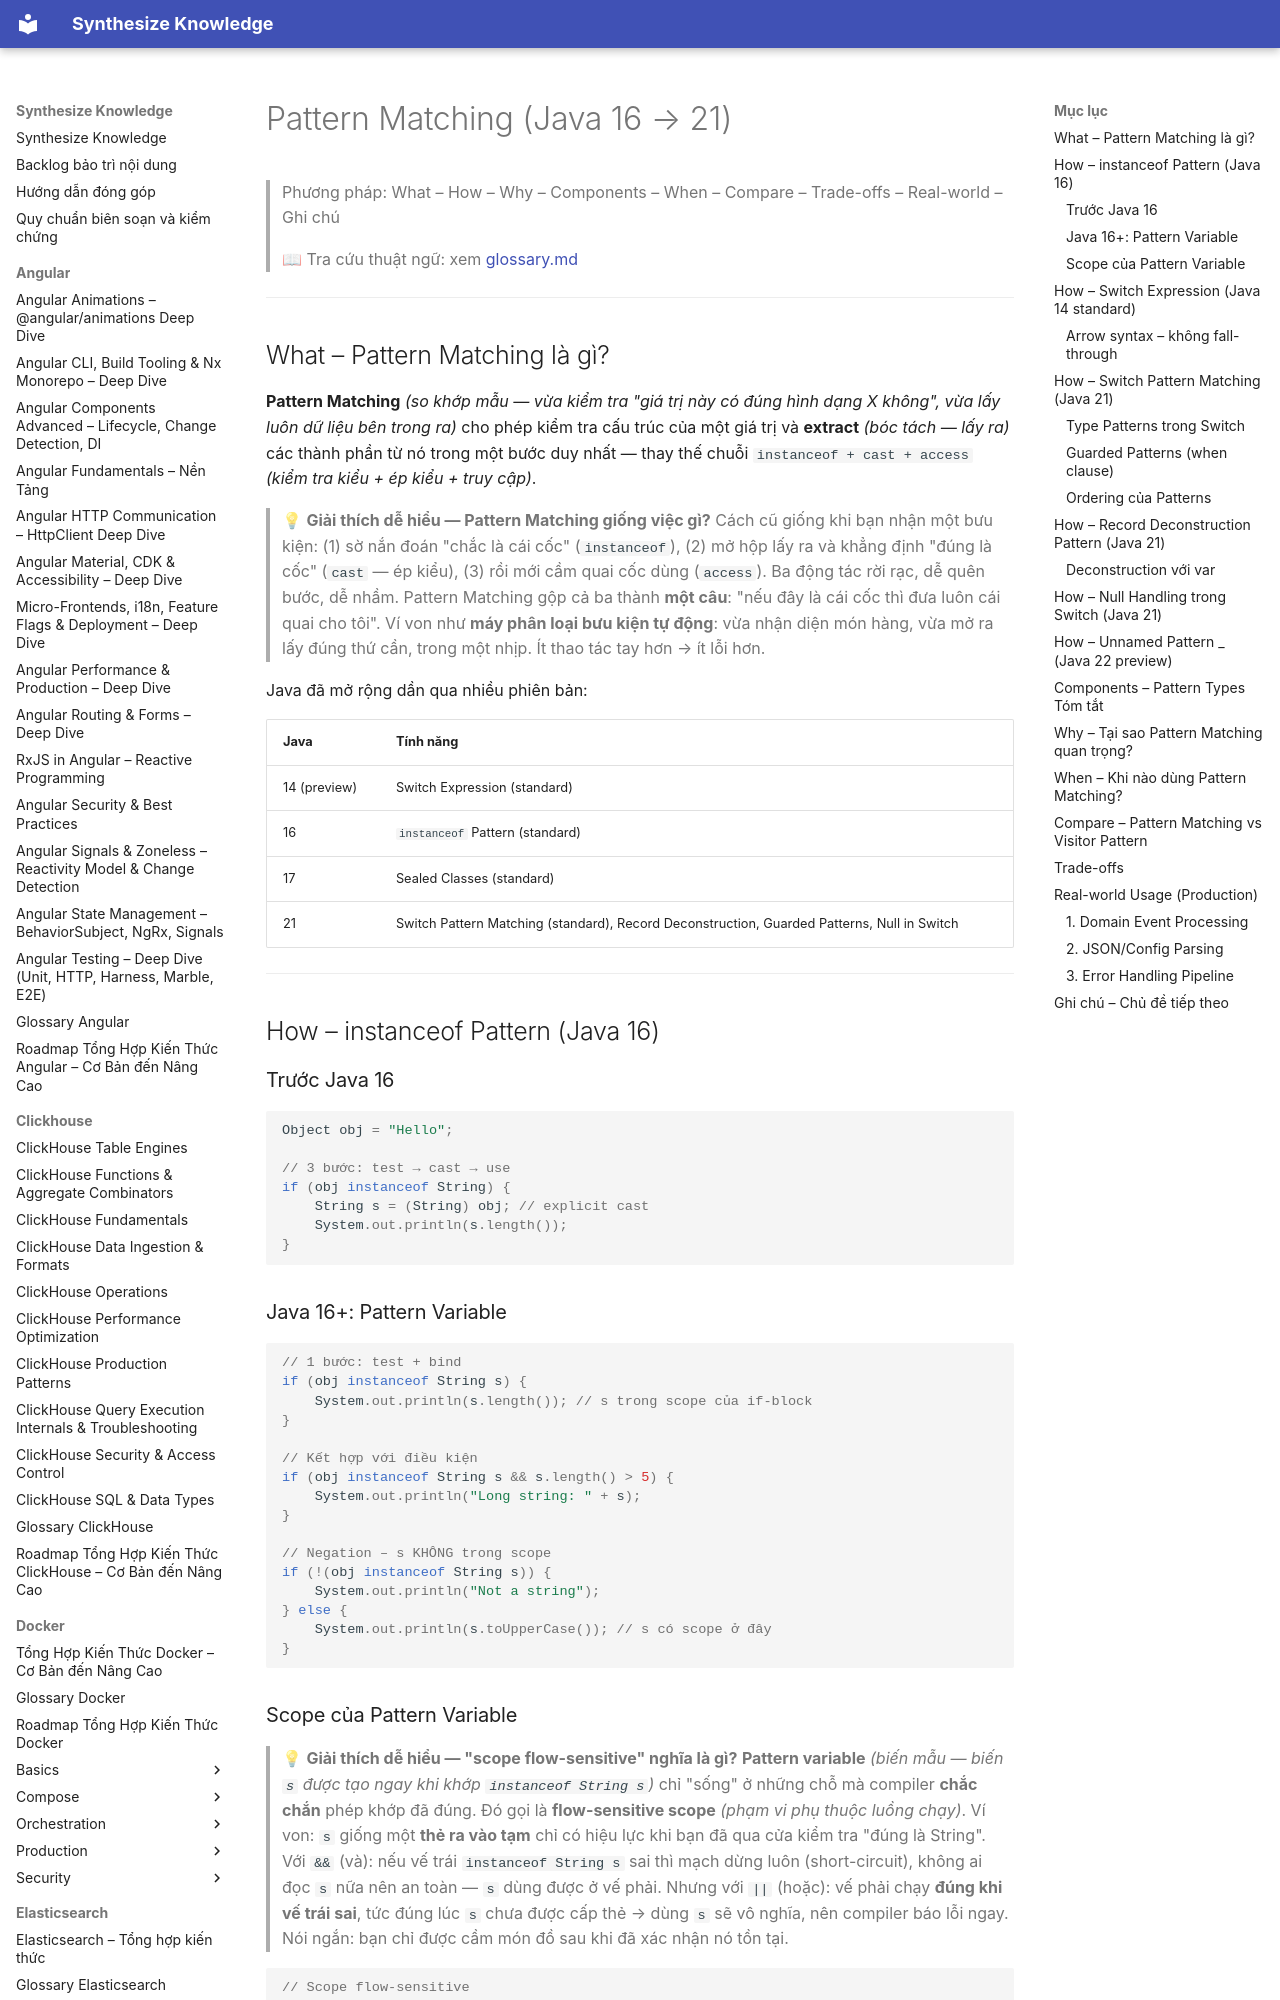

repository: hieutran2811/synthesize_knowledge · page: java/modern/pattern_matching/index.html · generator: mkdocs

---
title: "Pattern Matching (Java 16 → 21)"
topic: java
level: mixed
review_status: needs_review
content_updated: null
last_verified: null
version_scope: "unspecified"
source_count: 0
---
# Pattern Matching (Java 16 → 21)

> Phương pháp: What – How – Why – Components – When – Compare – Trade-offs – Real-world – Ghi chú
>
> 📖 Tra cứu thuật ngữ: xem [glossary.md](../glossary.md)

---

## What – Pattern Matching là gì?

**Pattern Matching** *(so khớp mẫu — vừa kiểm tra "giá trị này có đúng hình dạng X không", vừa lấy luôn dữ liệu bên trong ra)* cho phép kiểm tra cấu trúc của một giá trị và **extract** *(bóc tách — lấy ra)* các thành phần từ nó trong một bước duy nhất — thay thế chuỗi `instanceof + cast + access` *(kiểm tra kiểu + ép kiểu + truy cập)*.

> 💡 **Giải thích dễ hiểu — Pattern Matching giống việc gì?**
> Cách cũ giống khi bạn nhận một bưu kiện: (1) sờ nắn đoán "chắc là cái cốc" (`instanceof`), (2) mở hộp lấy ra và khẳng định "đúng là cốc" (`cast` — ép kiểu), (3) rồi mới cầm quai cốc dùng (`access`). Ba động tác rời rạc, dễ quên bước, dễ nhầm.
> Pattern Matching gộp cả ba thành **một câu**: "nếu đây là cái cốc thì đưa luôn cái quai cho tôi". Ví von như **máy phân loại bưu kiện tự động**: vừa nhận diện món hàng, vừa mở ra lấy đúng thứ cần, trong một nhịp. Ít thao tác tay hơn → ít lỗi hơn.

Java đã mở rộng dần qua nhiều phiên bản:

| Java | Tính năng |
|------|----------|
| 14 (preview) | Switch Expression (standard) |
| 16 | `instanceof` Pattern (standard) |
| 17 | Sealed Classes (standard) |
| 21 | Switch Pattern Matching (standard), Record Deconstruction, Guarded Patterns, Null in Switch |

---

## How – instanceof Pattern (Java 16)

### Trước Java 16
```java
Object obj = "Hello";

// 3 bước: test → cast → use
if (obj instanceof String) {
    String s = (String) obj; // explicit cast
    System.out.println(s.length());
}
```

### Java 16+: Pattern Variable
```java
// 1 bước: test + bind
if (obj instanceof String s) {
    System.out.println(s.length()); // s trong scope của if-block
}

// Kết hợp với điều kiện
if (obj instanceof String s && s.length() > 5) {
    System.out.println("Long string: " + s);
}

// Negation – s KHÔNG trong scope
if (!(obj instanceof String s)) {
    System.out.println("Not a string");
} else {
    System.out.println(s.toUpperCase()); // s có scope ở đây
}
```
